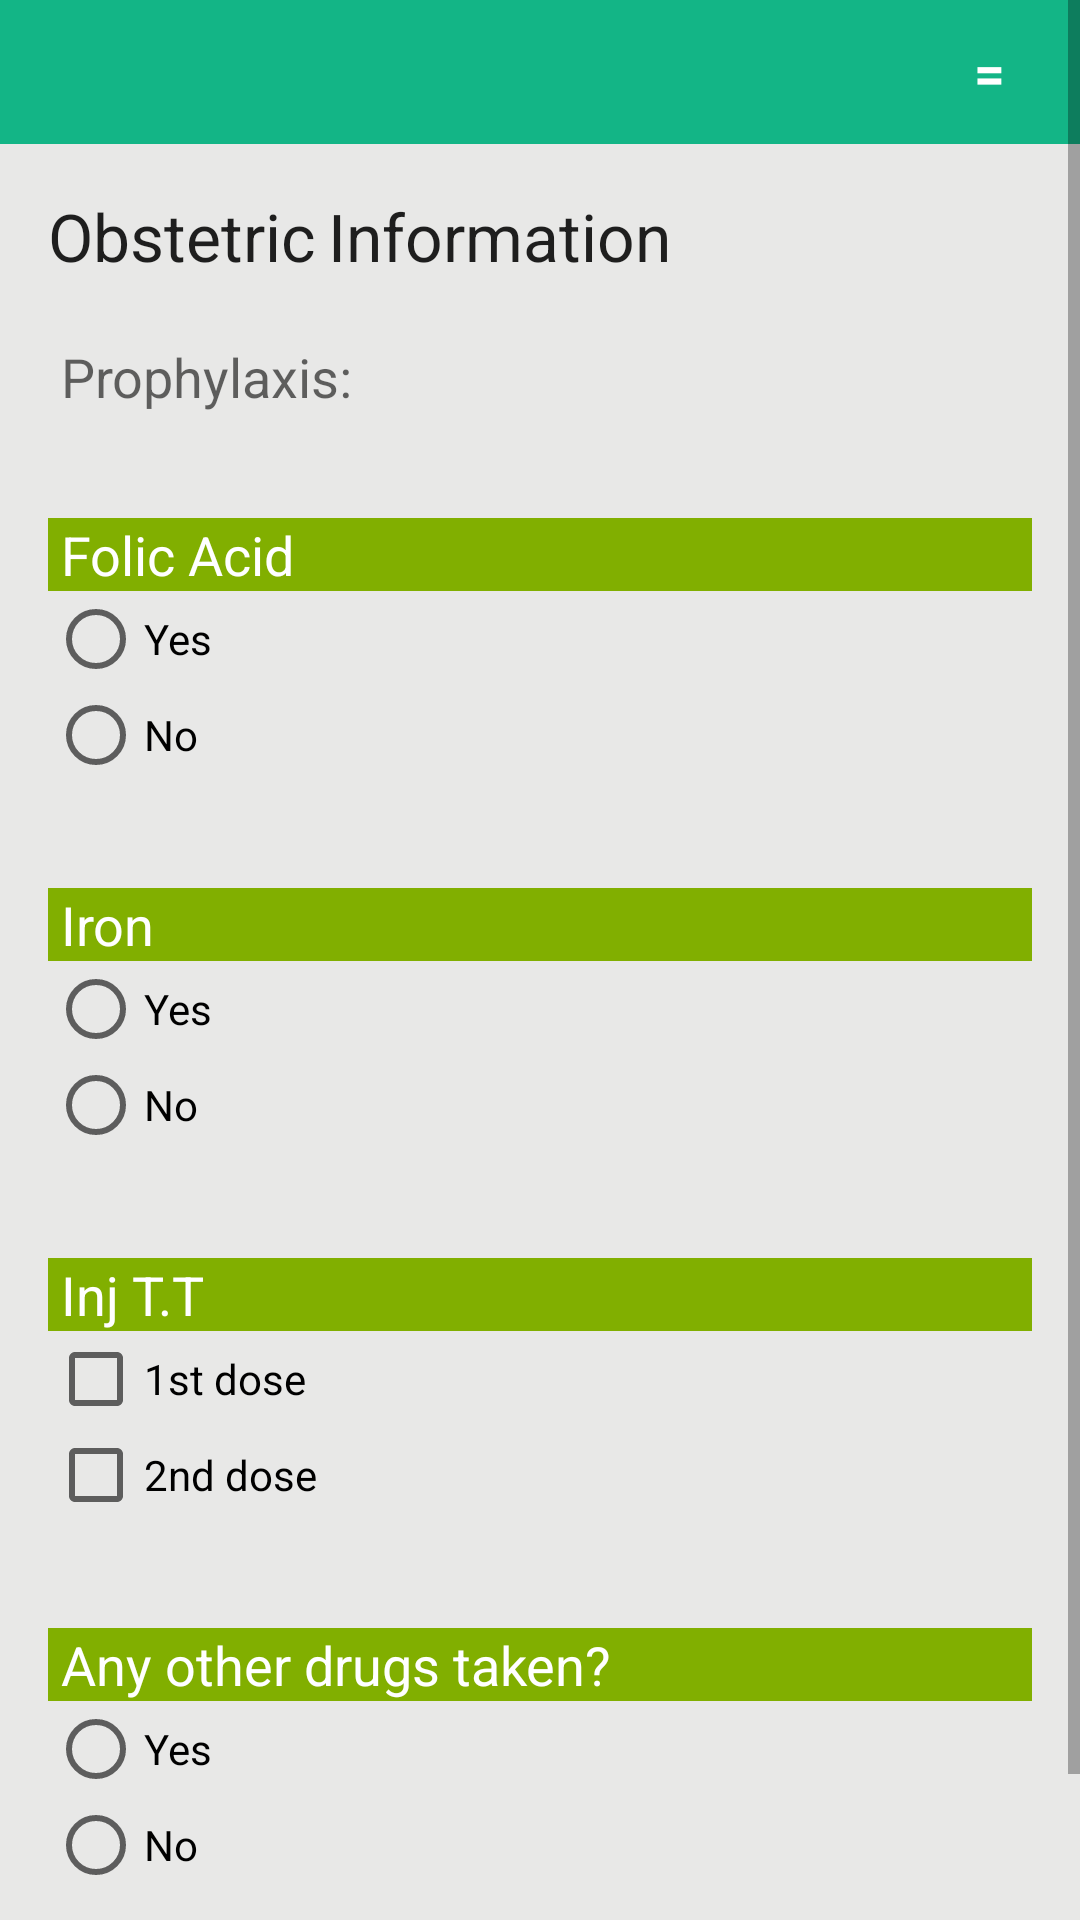

This screen was rendered from an Android layout file. Write that file and the resources it references.
<!-- AndroidManifest.xml: application theme AppTheme -->
<!-- res/layout/form4.xml -->
<?xml version="1.0" encoding="utf-8"?>
<ScrollView
    xmlns:android="http://schemas.android.com/apk/res/android"
    android:id="@+id/scrollView1"
    android:layout_width="fill_parent"
    android:layout_height="match_parent" >



    <LinearLayout
        android:layout_width="fill_parent"
        android:layout_height="match_parent"
        android:background="#e8e8e7"
        android:orientation="vertical" >

        <include layout="@layout/topbar" />


        <LinearLayout android:layout_width="fill_parent"
            android:layout_height="fill_parent"
            android:layout_marginLeft="16dp"
            android:layout_marginTop="16dp"
            android:layout_marginRight="16dp"
            android:layout_marginBottom="30dp"
            android:orientation="vertical"
            android:background="@drawable/greybackground"
            >


            <TextView
                android:layout_width="wrap_content"
                android:layout_height="wrap_content"

                android:textAppearance="?android:attr/textAppearanceLarge"
                android:text="Obstetric	Information"
                android:id="@+id/gen_info"
                android:elegantTextHeight="false"
                android:focusable="false"
                android:focusableInTouchMode="true" />


            <TextView
                android:layout_width="wrap_content"
                android:layout_height="wrap_content"
                android:layout_marginTop="20dp"
                android:textAppearance="?android:attr/textAppearanceMedium"
                android:text=" Prophylaxis:"
                android:elegantTextHeight="false"
                android:focusable="false"
                android:focusableInTouchMode="true" />

            <TextView
                android:textAppearance="?android:attr/textAppearanceMedium"
                android:text=" Folic Acid"
                style="@style/Identifier"
                />
            <RadioGroup
                android:id="@+id/folic"
                android:layout_width="wrap_content"
                android:layout_height="wrap_content" >

                <RadioButton
                    android:id="@+id/folic_yes"
                    android:layout_width="wrap_content"
                    android:layout_height="wrap_content"
                    android:text="@string/radio_yes"
                    />

                <RadioButton
                    android:id="@+id/folic_no"
                    android:layout_width="wrap_content"
                    android:layout_height="wrap_content"
                    android:text="@string/radio_no" />

            </RadioGroup>

            <TextView
                android:textAppearance="?android:attr/textAppearanceMedium"
                android:text=" Iron"
                style="@style/Identifier"
                />
            <RadioGroup
                android:id="@+id/iron"
                android:layout_width="wrap_content"
                android:layout_height="wrap_content" >

                <RadioButton
                    android:id="@+id/iron_yes"
                    android:layout_width="wrap_content"
                    android:layout_height="wrap_content"
                    android:text="@string/radio_yes"
                    />

                <RadioButton
                    android:id="@+id/iron_no"
                    android:layout_width="wrap_content"
                    android:layout_height="wrap_content"
                    android:text="@string/radio_no" />

            </RadioGroup>


            <TextView
                android:textAppearance="?android:attr/textAppearanceMedium"
                android:text=" Inj T.T"
                style="@style/Identifier"
                />

            <CheckBox
                android:id="@+id/tt_first"
                android:layout_width="match_parent"
                android:layout_height="wrap_content"
                android:text="@string/first" />

            <CheckBox
                android:id="@+id/tt_second"
                android:layout_width="match_parent"
                android:layout_height="wrap_content"
                android:text="@string/second" />

            <TextView
                android:textAppearance="?android:attr/textAppearanceMedium"
                android:text=" Any other drugs taken?"
                style="@style/Identifier"
                />
            <RadioGroup
                android:id="@+id/drug"
                android:layout_width="wrap_content"
                android:layout_height="wrap_content" >

                <RadioButton
                    android:id="@+id/drug_yes"
                    android:layout_width="wrap_content"
                    android:layout_height="wrap_content"
                    android:text="@string/radio_yes"
                    />

                <RadioButton
                    android:id="@+id/drug_no"
                    android:layout_width="wrap_content"
                    android:layout_height="wrap_content"
                    android:text="@string/radio_no" />

            </RadioGroup>

            <LinearLayout
                android:layout_marginTop="10dp"
                android:layout_width="fill_parent"
                android:layout_height="wrap_content"
                android:orientation="horizontal"
                android:gravity="center_horizontal"
                >

                <TextView
                    android:id="@+id/previous_page4"
                    android:layout_width="wrap_content"
                    android:layout_height="wrap_content"
                    android:textSize="16dp"
                    android:textColor="#000000"
                    android:text="Previous"
                    android:textStyle="bold"
                    />
                <TextView
                    android:layout_marginLeft="5dp"
                    android:layout_marginRight="5dp"
                    android:layout_width="wrap_content"
                    android:layout_height="wrap_content"
                    android:textSize="14dp"
                    android:textColor="#000000"
                    android:text="|"
                    android:textStyle="bold"
                    />
                <TextView
                    android:id="@+id/next_page4"
                    android:layout_width="wrap_content"
                    android:layout_height="wrap_content"
                    android:textSize="16dp"
                    android:textColor="#000000"
                    android:text="Next"
                    android:textStyle="bold"

                    />

            </LinearLayout>

        </LinearLayout>



    </LinearLayout>



</ScrollView>
<!-- res/layout/topbar.xml (included above) -->
<?xml version="1.0" encoding="utf-8"?>
<LinearLayout xmlns:android="http://schemas.android.com/apk/res/android"
    android:orientation="vertical" android:layout_width="match_parent"
    android:layout_height="match_parent">
    <LinearLayout
        android:layout_width="fill_parent"
        android:layout_height="48dp"
        android:background="#13b586"
        android:orientation="horizontal"
        android:gravity="right"
        android:layout_alignParentTop="true">


        <TextView android:layout_width="wrap_content"
            android:layout_height="wrap_content"
            android:text="="
            android:textColor="#ffffff"
            android:layout_marginRight="25dp"
            android:textSize="18sp"
            android:textStyle="bold"

            android:layout_gravity="center_horizontal|center_vertical"/>



    </LinearLayout>
</LinearLayout>
<!-- resources referenced by this layout -->
<resources>
  <string name="first">1st dose</string>
  <string name="radio_no">No</string>
  <string name="radio_yes">Yes</string>
  <string name="second">2nd dose</string>
  <style name="Identifier"> <item name="android:layout_width">fill_parent</item>
          <item name="android:layout_height">fill_parent</item>
          <item name="android:layout_marginTop">35dp</item>
          <item name="android:background">#81af00</item>
          <item name="android:textColor">#FFFFFF</item>
      </style>
  <style name="AppTheme" parent="Theme.AppCompat.Light.DarkActionBar">
          
          <item name="colorPrimary">@color/colorPrimary</item>
          <item name="colorPrimaryDark">@color/colorPrimaryDark</item>
          <item name="colorAccent">@color/colorAccent</item>
      </style>
  <!-- not gathered from this repository: default colours our renderer supplied (Android Studio template values) -->
  <color name="colorPrimary">#FF6200EE</color>
  <color name="colorPrimaryDark">#FF3700B3</color>
  <color name="colorAccent">#FF03DAC5</color>
</resources>
